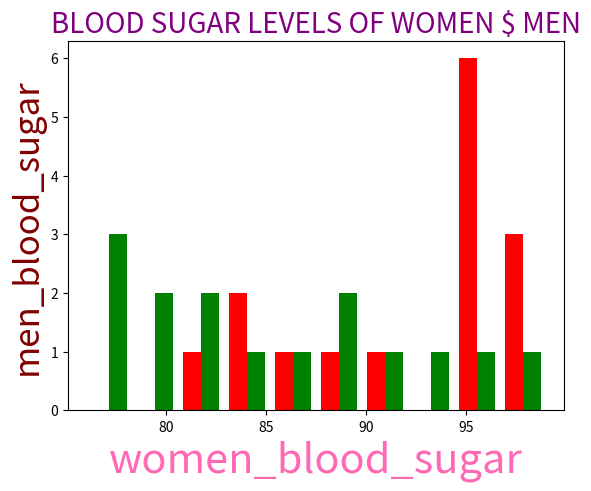
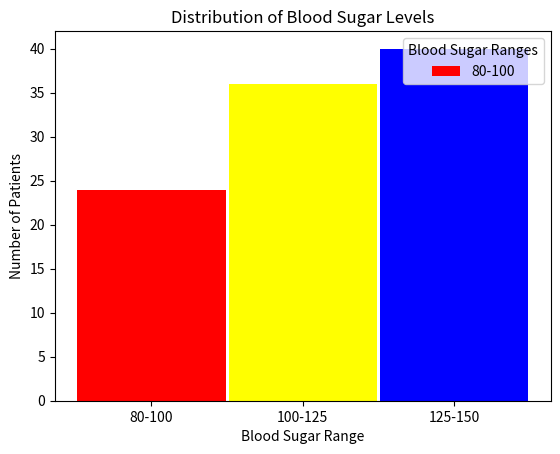
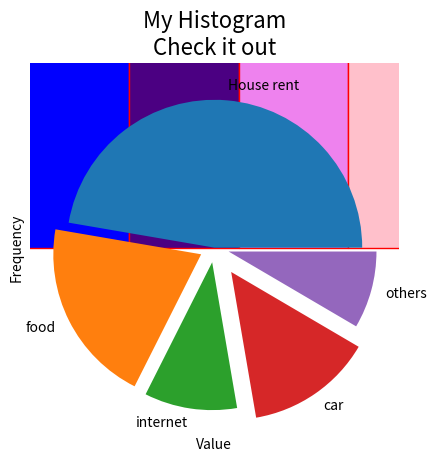

Python code for these plots, in order:
import matplotlib.pyplot as plt
import numpy as np
import matplotlib.animation as animation

# Assignment
# 1. Write a code that generates a histogram with the 
# blood sugar levels of men and women plotted side-by-side 
# for comparison.
# . Each bar represents the total number of patients falling 
# within the specified blood sugar range 
# . The bars should have colors 'Green' and 'Red', for the male 
# and female respectively
# . Each of the men and women diistributions shoud have 15 
# random entries each, generated using python
# . Label and format the X-label, Y-label and Title
# . The plot should change each time the code is ran
# . Each of the green-orange pair of bars is to be 
# separated from each other by a space of 0.98

# 2. Write a code to show the distribution of blood 
# sugar levels across three ranges(bins) (80–100, 100–125, 125–150)
# . Each bin will be colored differently: the first bin in red, the 
# second in yellow, and the third in blue.
# . The bars will have a relative width of 0.98, leaving a small 
# gap between each bar.
# . Also add a legend to the plot
# . Add X-labe, Y-label and Title

# 3. Create an animated histogram that updates in real-time. 
# The animation simulates new data coming in, and the 
# histogram dynamically updates to show changes in the 
# data distribution

# 4. Write a code to create and customize a histogram. 
# It should include color customization for the histogram 
# bars, vectorization for timestamp conversion, and 
# formatting of the plot. The plot should display a histogram 
# with 10 bins, each colored using a list of ten different colors 
# except red. The edge of each bar should be red, and the title 
# will read "My Histogram" with "Check it out" on the next line(create a line break for multi line text).

# 5. Write a code to visualize expenses with labels and 
# percentages using pie chart.
# . Using exp_vals = [1400, 600, 300, 410, 250]
# exp_labels = ['House rent', 'food', 'internet', 'car', 'others'],

# exp_vals: A list containing the monetary values of different expenses.
# exp_labels: A list of strings that label each corresponding expense in exp_vals.
# Each slice of the pie is to be separated from the center in the order 0, 0.1, 0.1, 0.2, 0.1
# respectively


        #  111111111111111111111111111111111111111111111
women_blood_sugar=np.random.randint(75, 100,15)
#print(f'random values for women are :{women} ')
men_blood_sugar = np.random.randint(75,100,15)
#print(f'random values for men are: {men} ')
plt.hist([women_blood_sugar,men_blood_sugar], label=["women", "men"],color=["red","green"] )
bar_width=0.98
plt.title("BLOOD SUGAR LEVELS OF WOMEN $ MEN",fontsize=20,color="purple")
plt.xlabel("women_blood_sugar", fontsize=30,color="hotpink")
plt.ylabel("men_blood_sugar", fontsize=25, color="maroon")
plt.show()




#########22222#################

# Generate random blood sugar levels
np.random.seed()
blood_sugar_levels = np.random.randint(80, 150, 100)

# Create bins for blood sugar ranges
bins = [0, 80, 100, 125]
labels = ['80-100', '100-125', '125-150']
colors = ['red', 'yellow', 'blue']

# Initialize counts for each bin
counts = [0] * len(labels)

# Count patients in each range
for sugar in blood_sugar_levels:
    if 80 <= sugar < 100: counts[0] += 1
    elif 100 <= sugar < 125: counts[1] += 1
    elif 125 <= sugar <= 150: counts[2] += 1

# Create figure and axis
fig, ax = plt.subplots()

# Set bar width
bar_width = 0.98

# Set bar positions
x = np.arange(len(labels))

# Create bars for each bin
ax.bar(x, counts, width=bar_width, color=colors)

# Set title and labels
ax.set_title('Distribution of Blood Sugar Levels')
ax.set_xlabel('Blood Sugar Range')
ax.set_ylabel('Number of Patients')

# Set xticks
ax.set_xticks(x)
ax.set_xticklabels(labels)

# Legend
ax.legend(labels, loc='upper right', title='Blood Sugar Ranges')

# Display plot
plt.show()






   #3333333333333333333333333333s

# Create figure and axis
fig, ax = plt.subplots()

# Function to update histogram
def update(frame):
    ax.clear()
    x= np.random.rand(100)

    n, bins, patches = ax.hist(x, bins=10)
    
    # Color each bin differently
    for i, patch in enumerate(patches):
        patch.set_facecolor(plt.cm.rainbow(i/len(patches)))
    
    ax.set_title("Dynamic Histogram", fontsize=14)
    ax.set_xlabel("Value")
    ax.set_ylabel("Frequency")
    ax.set_xlim(-5, 5)  # Set x-axis limits
    ax.set_ylim(0, 20)  # Set y-axis limits

# Create animation
ani = animation.FuncAnimation(fig, update, interval=1000)

# Display animation
plt.show()







      #44444444444444444444444444444444444444444444

# Generate random data
np.random.seed()
data= np.random.randn(2000)

# Create list of colors (excluding red)
colors = ['orange', 'yellow', 'green', 'blue', 'indigo', 'violet', 'pink', 'brown', 'gray', 'cyan']

# Create figure and axis
fig, ax = plt.subplots()

# Create histogram with customized colors
n, bins, patches= ax.hist(data, bins=10, edgecolor='red')

#color each bin differently
for i, patch in enumerate(patches):
    patch.set_facecolor(colors[i % len(colors)])
    
# Set title with line break
ax.set_title("My Histogram\nCheck it out", fontsize=16)

# Set labels
ax.set_xlabel("Value")
ax.set_ylabel("Frequency")

# Display plot
plt.show()












     #5555555555555555555555555555555
y=np.array([1400,600,300,410,250])
mylabels=['House rent', 'food','internet','car','others']
myexplode=[0,0.1,0.1,0.2,0.1]
plt.pie(y, labels = mylabels , explode=myexplode)

plt.show()


      


